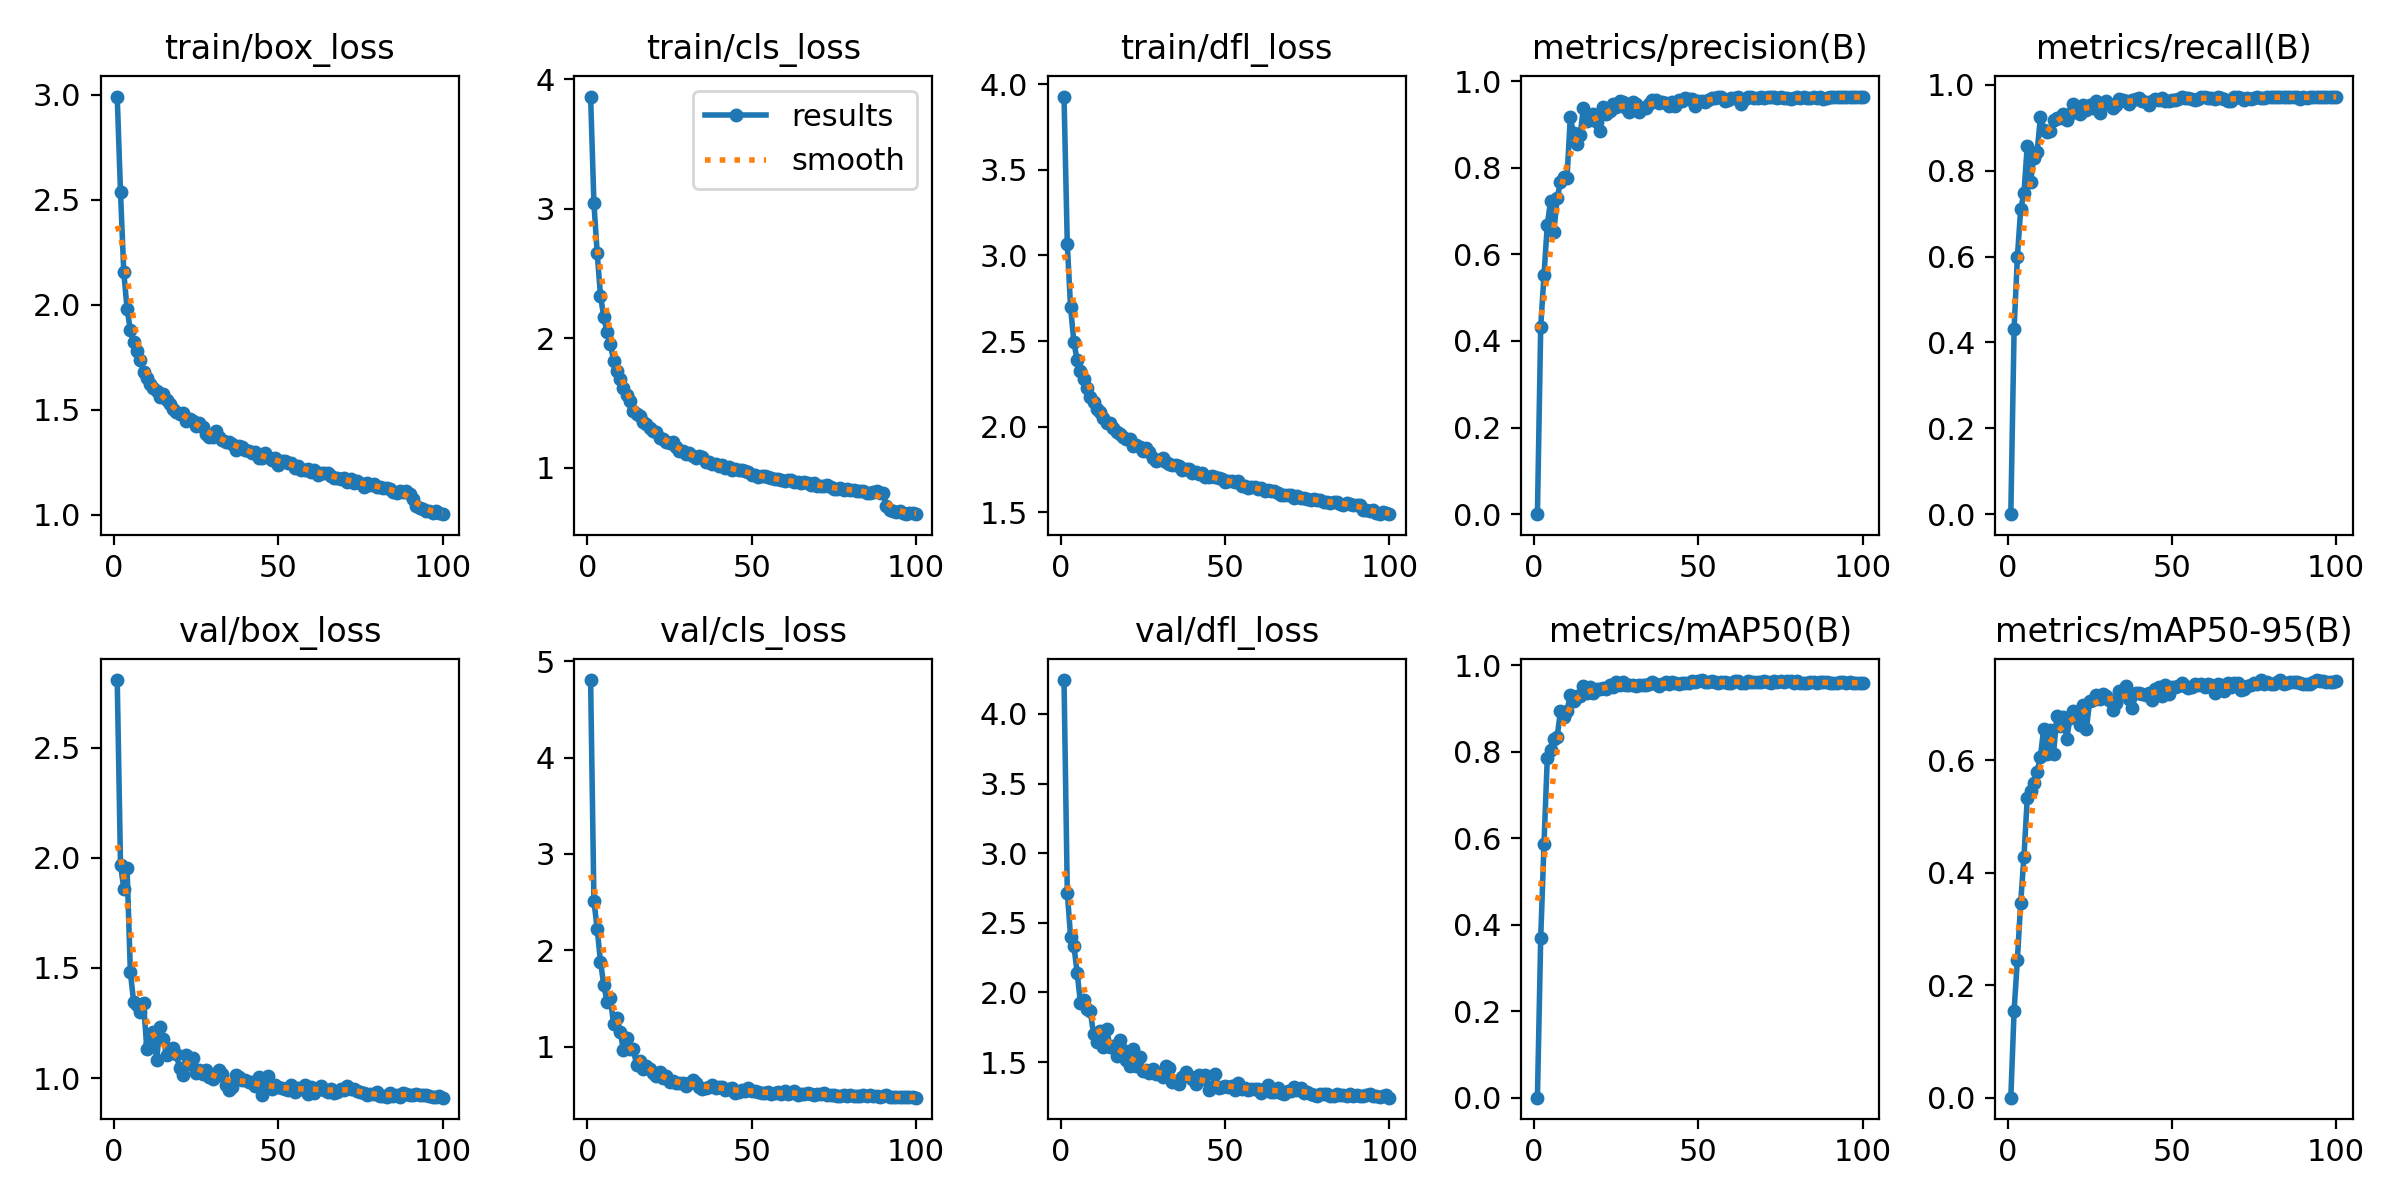

The table this chart was drawn from, first rows:
epoch, train/box_loss, train/cls_loss, train/dfl_loss, metrics/precision(B), metrics/recall(B), metrics/mAP50(B), metrics/mAP50-95(B), val/box_loss, val/cls_loss, val/dfl_loss, lr/pg0, lr/pg1, lr/pg2
1, 2.99, 3.865, 3.929, 0, 0, 0, 0, 2.807, 4.804, 4.243, 0.0003304, 0.0003304, 0.0003304
2, 2.535, 3.045, 3.065, 0.4322, 0.432, 0.3691, 0.1548, 1.969, 2.516, 2.716, 0.0006572, 0.0006572, 0.0006572
3, 2.154, 2.656, 2.696, 0.5516, 0.5992, 0.5868, 0.2455, 1.86, 2.224, 2.399, 0.0009773, 0.0009773, 0.0009773
4, 1.98, 2.329, 2.494, 0.6677, 0.7103, 0.7849, 0.3465, 1.952, 1.884, 2.334, 0.0009703, 0.0009703, 0.0009703
5, 1.879, 2.163, 2.388, 0.7229, 0.7483, 0.8037, 0.4283, 1.48, 1.644, 2.142, 0.0009703, 0.0009703, 0.0009703
6, 1.822, 2.044, 2.326, 0.6513, 0.858, 0.8305, 0.5321, 1.346, 1.469, 1.923, 0.0009604, 0.0009604, 0.0009604
7, 1.777, 1.959, 2.28, 0.7294, 0.7741, 0.834, 0.5449, 1.331, 1.504, 1.947, 0.0009505, 0.0009505, 0.0009505
8, 1.737, 1.825, 2.228, 0.766, 0.8307, 0.8943, 0.5599, 1.302, 1.235, 1.881, 0.0009406, 0.0009406, 0.0009406
9, 1.681, 1.744, 2.175, 0.7791, 0.844, 0.8809, 0.5792, 1.342, 1.296, 1.863, 0.0009307, 0.0009307, 0.0009307
10, 1.649, 1.688, 2.146, 0.7755, 0.9245, 0.8941, 0.6059, 1.133, 1.152, 1.699, 0.0009208, 0.0009208, 0.0009208
11, 1.625, 1.615, 2.101, 0.9161, 0.8959, 0.9318, 0.6554, 1.16, 0.9649, 1.642, 0.0009109, 0.0009109, 0.0009109
12, 1.601, 1.56, 2.084, 0.8792, 0.8907, 0.9174, 0.6099, 1.211, 1.09, 1.719, 0.000901, 0.000901, 0.000901
13, 1.59, 1.513, 2.049, 0.8553, 0.8924, 0.9302, 0.6527, 1.083, 0.9812, 1.608, 0.0008911, 0.0008911, 0.0008911
14, 1.559, 1.436, 2.018, 0.876, 0.9193, 0.9299, 0.6115, 1.233, 0.9751, 1.736, 0.0008812, 0.0008812, 0.0008812
15, 1.575, 1.418, 2.022, 0.938, 0.9228, 0.9534, 0.6784, 1.179, 0.8117, 1.607, 0.0008713, 0.0008713, 0.0008713
16, 1.548, 1.399, 1.991, 0.908, 0.923, 0.9355, 0.66, 1.104, 0.8499, 1.613, 0.0008614, 0.0008614, 0.0008614
17, 1.528, 1.349, 1.968, 0.9126, 0.9331, 0.9511, 0.6773, 1.132, 0.7703, 1.541, 0.0008515, 0.0008515, 0.0008515
18, 1.503, 1.334, 1.956, 0.9248, 0.919, 0.9351, 0.6373, 1.139, 0.8005, 1.656, 0.0008416, 0.0008416, 0.0008416
19, 1.489, 1.303, 1.939, 0.9066, 0.9311, 0.9452, 0.6745, 1.108, 0.766, 1.584, 0.0008317, 0.0008317, 0.0008317
20, 1.478, 1.287, 1.929, 0.8848, 0.9556, 0.945, 0.6869, 1.044, 0.7269, 1.512, 0.0008218, 0.0008218, 0.0008218
21, 1.484, 1.272, 1.925, 0.94, 0.9477, 0.9479, 0.6855, 1.014, 0.7011, 1.471, 0.0008119, 0.0008119, 0.0008119
22, 1.448, 1.228, 1.885, 0.9239, 0.9324, 0.9459, 0.6619, 1.104, 0.7363, 1.592, 0.000802, 0.000802, 0.000802
23, 1.454, 1.22, 1.89, 0.93, 0.9527, 0.9542, 0.6982, 1.062, 0.6748, 1.471, 0.0007921, 0.0007921, 0.0007921
24, 1.449, 1.199, 1.882, 0.9466, 0.9405, 0.9493, 0.6556, 1.091, 0.6955, 1.535, 0.0007822, 0.0007822, 0.0007822
25, 1.42, 1.193, 1.855, 0.9397, 0.9531, 0.9613, 0.7051, 1.025, 0.6312, 1.432, 0.0007723, 0.0007723, 0.0007723
26, 1.436, 1.197, 1.877, 0.9549, 0.9471, 0.9551, 0.7072, 1.036, 0.644, 1.44, 0.0007624, 0.0007624, 0.0007624
27, 1.418, 1.157, 1.85, 0.9524, 0.9622, 0.9621, 0.7156, 1.02, 0.6205, 1.418, 0.0007525, 0.0007525, 0.0007525
28, 1.385, 1.129, 1.816, 0.9386, 0.9347, 0.9536, 0.7093, 1.036, 0.6199, 1.447, 0.0007426, 0.0007426, 0.0007426
29, 1.369, 1.128, 1.8, 0.929, 0.958, 0.9545, 0.7173, 1.004, 0.625, 1.414, 0.0007327, 0.0007327, 0.0007327
30, 1.371, 1.108, 1.803, 0.9519, 0.963, 0.9551, 0.7139, 0.9965, 0.5962, 1.412, 0.0007228, 0.0007228, 0.0007228
31, 1.397, 1.117, 1.817, 0.9465, 0.9562, 0.9515, 0.7072, 1.011, 0.6269, 1.39, 0.0007129, 0.0007129, 0.0007129
32, 1.369, 1.089, 1.792, 0.9292, 0.9457, 0.9543, 0.6881, 1.038, 0.6519, 1.468, 0.000703, 0.000703, 0.000703
33, 1.354, 1.073, 1.783, 0.939, 0.953, 0.9547, 0.7012, 1.019, 0.6255, 1.457, 0.0006931, 0.0006931, 0.0006931
34, 1.348, 1.088, 1.778, 0.9375, 0.9681, 0.9551, 0.7234, 0.9688, 0.5807, 1.358, 0.0006832, 0.0006832, 0.0006832
35, 1.344, 1.08, 1.775, 0.9475, 0.9643, 0.9578, 0.7194, 0.9441, 0.5638, 1.354, 0.0006733, 0.0006733, 0.0006733
36, 1.338, 1.045, 1.767, 0.9568, 0.9628, 0.9613, 0.7321, 0.9609, 0.5752, 1.339, 0.0006634, 0.0006634, 0.0006634
37, 1.31, 1.046, 1.744, 0.9557, 0.9549, 0.9581, 0.7091, 1.013, 0.5821, 1.389, 0.0006535, 0.0006535, 0.0006535
38, 1.327, 1.028, 1.754, 0.9485, 0.9656, 0.9532, 0.6927, 1.006, 0.6015, 1.431, 0.0006436, 0.0006436, 0.0006436
39, 1.322, 1.026, 1.752, 0.9511, 0.9671, 0.9565, 0.7194, 0.9916, 0.5706, 1.399, 0.0006337, 0.0006337, 0.0006337
40, 1.307, 1.017, 1.726, 0.9486, 0.9696, 0.9617, 0.7182, 0.9899, 0.5861, 1.377, 0.0006238, 0.0006238, 0.0006238
41, 1.303, 1.019, 1.732, 0.9429, 0.9617, 0.9572, 0.7181, 0.9818, 0.58, 1.34, 0.0006139, 0.0006139, 0.0006139
42, 1.294, 1.001, 1.724, 0.9519, 0.9611, 0.9623, 0.7156, 0.9826, 0.5571, 1.406, 0.000604, 0.000604, 0.000604
43, 1.298, 1.005, 1.726, 0.9416, 0.9539, 0.9594, 0.7186, 0.9646, 0.5622, 1.378, 0.0005941, 0.0005941, 0.0005941
44, 1.272, 0.9787, 1.705, 0.9557, 0.9631, 0.9575, 0.7068, 1.004, 0.5711, 1.407, 0.0005842, 0.0005842, 0.0005842
45, 1.27, 0.9894, 1.703, 0.9534, 0.9681, 0.9592, 0.7264, 0.9214, 0.5218, 1.301, 0.0005743, 0.0005743, 0.0005743
46, 1.293, 0.9808, 1.71, 0.9608, 0.9657, 0.9585, 0.7299, 0.9534, 0.5319, 1.319, 0.0005644, 0.0005644, 0.0005644
47, 1.276, 0.9859, 1.705, 0.9584, 0.9698, 0.9599, 0.7146, 1.008, 0.5494, 1.416, 0.0005545, 0.0005545, 0.0005545
48, 1.26, 0.9751, 1.697, 0.9579, 0.9617, 0.9634, 0.7337, 0.9497, 0.5393, 1.315, 0.0005446, 0.0005446, 0.0005446
49, 1.269, 0.9677, 1.696, 0.9428, 0.9617, 0.9609, 0.7179, 0.9705, 0.5711, 1.32, 0.0005347, 0.0005347, 0.0005347
50, 1.235, 0.9465, 1.674, 0.9536, 0.964, 0.9648, 0.7301, 0.9592, 0.547, 1.33, 0.0005248, 0.0005248, 0.0005248
51, 1.255, 0.9434, 1.68, 0.9551, 0.9637, 0.9661, 0.7289, 0.9547, 0.5455, 1.318, 0.0005149, 0.0005149, 0.0005149
52, 1.256, 0.9271, 1.683, 0.9519, 0.9666, 0.9624, 0.7323, 0.9502, 0.5311, 1.33, 0.000505, 0.000505, 0.000505
53, 1.244, 0.9364, 1.677, 0.9564, 0.9707, 0.9614, 0.7372, 0.9456, 0.5187, 1.302, 0.0004951, 0.0004951, 0.0004951
54, 1.248, 0.9388, 1.679, 0.9607, 0.9685, 0.9632, 0.732, 0.9684, 0.5224, 1.351, 0.0004852, 0.0004852, 0.0004852
55, 1.224, 0.9257, 1.654, 0.961, 0.9685, 0.9617, 0.7276, 0.9367, 0.5319, 1.31, 0.0004753, 0.0004753, 0.0004753
56, 1.232, 0.9174, 1.654, 0.9628, 0.9671, 0.9585, 0.7295, 0.9568, 0.5081, 1.317, 0.0004654, 0.0004654, 0.0004654
57, 1.214, 0.9137, 1.64, 0.9643, 0.9651, 0.9617, 0.7352, 0.9518, 0.5231, 1.302, 0.0004555, 0.0004555, 0.0004555
58, 1.215, 0.9121, 1.646, 0.9539, 0.9678, 0.9618, 0.734, 0.9677, 0.5309, 1.308, 0.0004456, 0.0004456, 0.0004456
59, 1.22, 0.9056, 1.647, 0.9562, 0.9728, 0.9589, 0.7352, 0.9263, 0.5081, 1.304, 0.0004357, 0.0004357, 0.0004357
60, 1.204, 0.8942, 1.634, 0.9599, 0.9706, 0.9599, 0.729, 0.9588, 0.538, 1.307, 0.0004258, 0.0004258, 0.0004258
... 40 more rows
